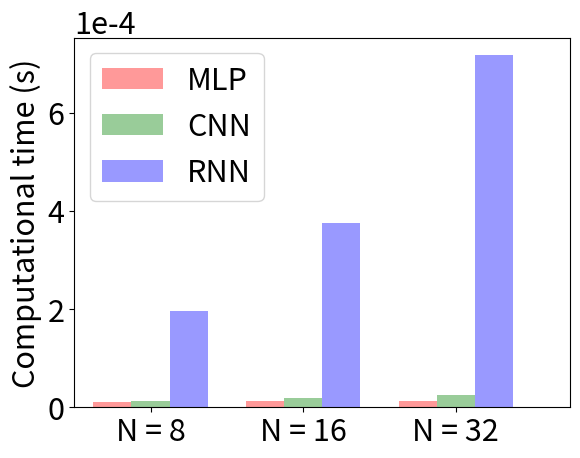
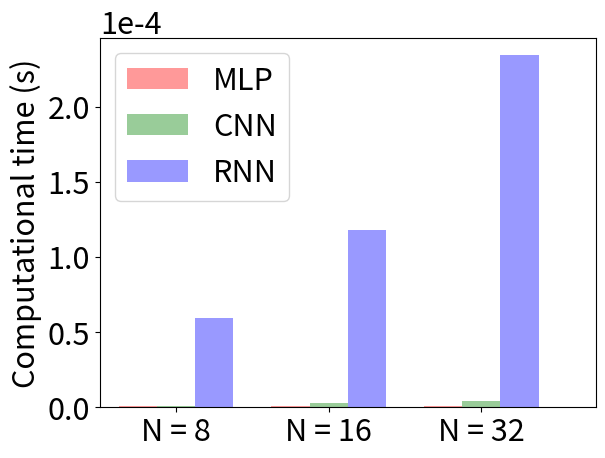

Generate these figures, in order, with matplotlib:
#!/usr/bin/env python3
# -*- coding: utf-8 -*-
# mail:[email redacted]
# [redacted]

'''Plot the computation time of NND
'''

import numpy as np
import matplotlib.pyplot as plt
import matplotlib

matplotlib.rcParams.update({'font.size': 22})


N = np.array([8, 16, 24])
forward_time_MLP = np.array([0.0781, 0.1042, 0.1132]) / 10**5
backward_time_MLP = np.array([0.0014, 0.0016, 0.0016]) / 128
forward_time_CNN = np.array([0.1093, 0.2561, 0.4393]) / 10**5
backward_time_CNN = np.array([0.0016, 0.0023, 0.0032]) / 128
forward_time_RNN = np.array([5.9499, 11.7834, 23.4094]) / 10**5
backward_time_RNN = np.array([0.0251, 0.0480, 0.0918]) / 128

bar_width = 2
opacity = 0.4
plt.figure()
ax = plt.gca() 
ax.yaxis.get_major_formatter().set_powerlimits((0,1)) 

plt.bar(N[0:3], backward_time_MLP, width = bar_width, alpha = opacity, color = 'r', label = 'MLP')
plt.bar(N[0:3]+bar_width, backward_time_CNN,width = bar_width, alpha = opacity, color = 'g', label = 'CNN')
plt.bar(N[0:3]+2*bar_width, backward_time_RNN, width = bar_width, alpha = opacity, color = 'b', label = 'RNN')
plt.ylabel('Computational time (s)')
plt.xticks(N[0:3]+bar_width, ['N = 8', 'N = 16', 'N = 32'])
plt.xlim(6, 32)
plt.legend(loc = 'upper left')
#plt.title('Backward time for every batch, batch size = 128')


plt.figure()
ax = plt.gca() 
ax.yaxis.get_major_formatter().set_powerlimits((0,1)) 

plt.bar(N[0:3], forward_time_MLP, width = bar_width, alpha = opacity, color = 'r', label = 'MLP')
plt.bar(N[0:3]+bar_width, forward_time_CNN,width = bar_width, alpha = opacity, color = 'g', label = 'CNN')
plt.bar(N[0:3]+2*bar_width, forward_time_RNN, width = bar_width, alpha = opacity, color = 'b', label = 'RNN')
plt.ylabel('Computational time (s)')
plt.xticks(N[0:3]+bar_width, ['N = 8', 'N = 16', 'N = 32'])
plt.xlim(6, 32)
plt.legend(loc = 'upper left')
#plt.title('Forward time, test number = $10^5$')

plt.show()

